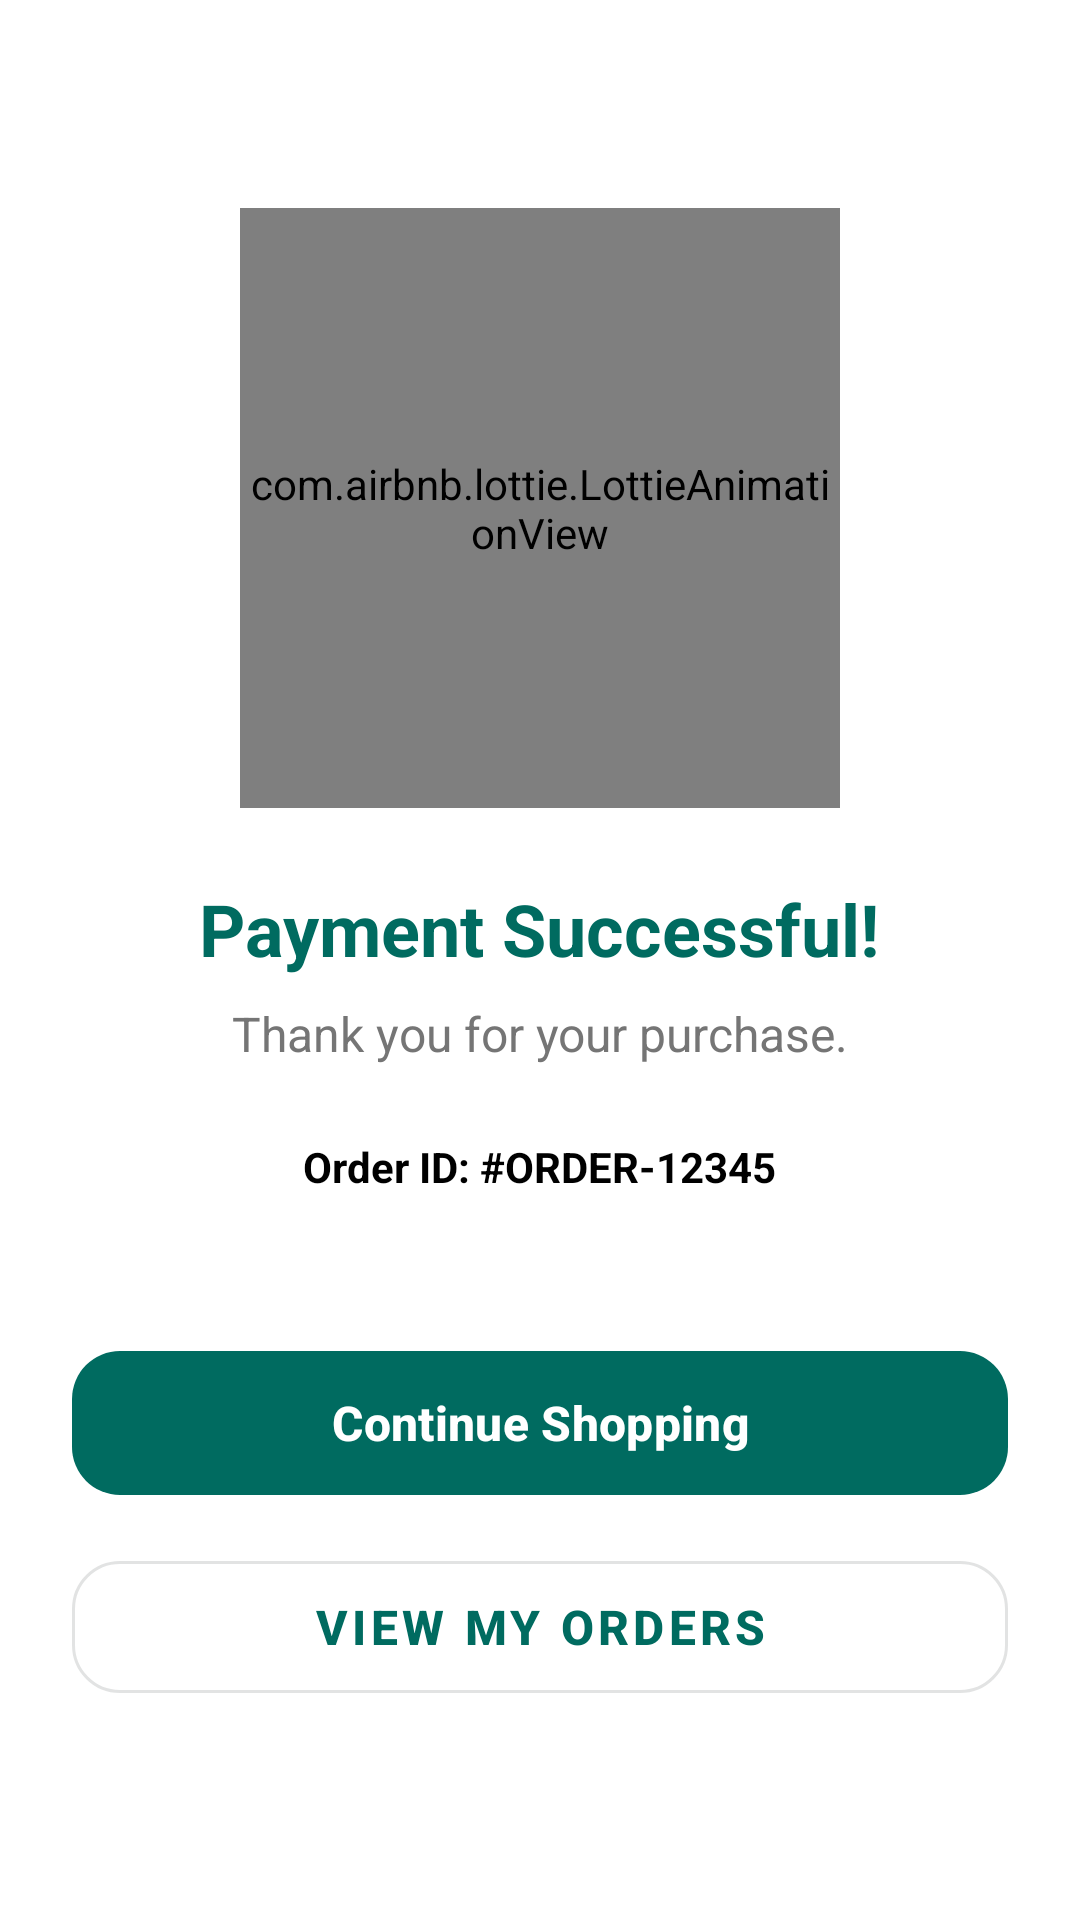

Reconstruct the res/layout file that produces this screen, plus the resources it refers to.
<!-- AndroidManifest.xml: application theme Theme.MediFindTest -->
<!-- res/layout/activity_order_success.xml -->
<?xml version="1.0" encoding="utf-8"?>
<LinearLayout xmlns:android="http://schemas.android.com/apk/res/android"
    xmlns:app="http://schemas.android.com/apk/res-auto"
    android:layout_width="match_parent"
    android:layout_height="match_parent"
    android:orientation="vertical"
    android:gravity="center"
    android:padding="24dp"
    android:background="@android:color/white">

    <com.airbnb.lottie.LottieAnimationView
        android:id="@+id/lottie_success"
        android:layout_width="200dp"
        android:layout_height="200dp"
        app:lottie_rawRes="@raw/success_order_animation"
        app:lottie_autoPlay="true"
        app:lottie_loop="false" />

    <TextView
        android:layout_width="wrap_content"
        android:layout_height="wrap_content"
        android:layout_marginTop="24dp"
        android:text="Payment Successful!"
        android:textSize="24sp"
        android:textStyle="bold"
        android:textColor="@color/md_theme_primary" />

    <TextView
        android:layout_width="wrap_content"
        android:layout_height="wrap_content"
        android:layout_marginTop="8dp"
        android:text="Thank you for your purchase."
        android:textSize="16sp"
        android:textColor="#757575" />

    <TextView
        android:id="@+id/tv_order_id_display"
        android:layout_width="wrap_content"
        android:layout_height="wrap_content"
        android:layout_marginTop="16dp"
        android:text="Order ID: #ORDER-12345"
        android:textSize="14sp"
        android:textStyle="bold"
        android:textColor="@android:color/black"
        android:paddingHorizontal="16dp"
        android:paddingVertical="8dp"
        android:background="@drawable/badge_background_curved"
        android:backgroundTint="#F5F7FA"/>

    <View
        android:layout_width="match_parent"
        android:layout_height="40dp" />

    <com.google.android.material.button.MaterialButton
        android:id="@+id/btn_back_to_home"
        android:layout_width="match_parent"
        android:layout_height="56dp"
        android:text="Continue Shopping"
        android:textSize="16sp"
        android:textStyle="bold"
        app:cornerRadius="16dp" />

    <com.google.android.material.button.MaterialButton
        android:id="@+id/btn_view_orders"
        style="@style/Widget.MaterialComponents.Button.OutlinedButton"
        android:layout_width="match_parent"
        android:layout_height="56dp"
        android:layout_marginTop="12dp"
        android:text="View My Orders"
        android:textSize="16sp"
        android:textStyle="bold"
        app:cornerRadius="16dp" />

</LinearLayout>
<!-- resources referenced by this layout -->
<resources>
  <color name="md_theme_primary">#006B60</color>
  <color name="md_theme_onPrimary">#FFFFFF</color>
  <color name="md_theme_primaryContainer">#9EF2E3</color>
  <color name="md_theme_onPrimaryContainer">#005048</color>
  <color name="md_theme_secondary">#4A635E</color>
  <color name="md_theme_onSecondary">#FFFFFF</color>
  <color name="md_theme_secondaryContainer">#CCE8E2</color>
  <color name="md_theme_onSecondaryContainer">#334B47</color>
  <color name="md_theme_tertiary">#456179</color>
  <color name="md_theme_onTertiary">#FFFFFF</color>
  <color name="md_theme_tertiaryContainer">#CCE5FF</color>
  <color name="md_theme_onTertiaryContainer">#2D4960</color>
  <color name="md_theme_error">#BA1A1A</color>
  <color name="md_theme_onError">#FFFFFF</color>
  <color name="md_theme_errorContainer">#FFDAD6</color>
  <color name="md_theme_onErrorContainer">#93000A</color>
  <color name="md_theme_onBackground">#161D1B</color>
  <color name="md_theme_surface">#F4FBF8</color>
  <color name="md_theme_onSurface">#161D1B</color>
  <color name="md_theme_surfaceVariant">#DAE5E1</color>
  <color name="md_theme_onSurfaceVariant">#3F4946</color>
  <color name="md_theme_outline">#6F7976</color>
  <color name="md_theme_outlineVariant">#BEC9C5</color>
  <color name="md_theme_inverseSurface">#2B3230</color>
  <color name="md_theme_inverseOnSurface">#ECF2EF</color>
  <color name="md_theme_inversePrimary">#82D5C7</color>
  <color name="md_theme_primaryFixed">#9EF2E3</color>
  <color name="md_theme_onPrimaryFixed">#00201C</color>
  <color name="md_theme_primaryFixedDim">#82D5C7</color>
  <color name="md_theme_onPrimaryFixedVariant">#005048</color>
  <color name="md_theme_secondaryFixed">#CCE8E2</color>
  <color name="md_theme_onSecondaryFixed">#05201C</color>
  <color name="md_theme_secondaryFixedDim">#B1CCC6</color>
  <color name="md_theme_onSecondaryFixedVariant">#334B47</color>
  <color name="md_theme_tertiaryFixed">#CCE5FF</color>
  <color name="md_theme_onTertiaryFixed">#001E31</color>
  <color name="md_theme_tertiaryFixedDim">#ADCAE5</color>
  <color name="md_theme_onTertiaryFixedVariant">#2D4960</color>
  <color name="md_theme_surfaceDim">#D5DBD9</color>
  <color name="md_theme_surfaceBright">#F4FBF8</color>
  <color name="md_theme_surfaceContainerLowest">#FFFFFF</color>
  <color name="md_theme_surfaceContainerLow">#EFF5F2</color>
  <color name="md_theme_surfaceContainer">#E9EFEC</color>
  <color name="md_theme_surfaceContainerHigh">#E3EAE7</color>
  <color name="md_theme_surfaceContainerHighest">#DDE4E1</color>
</resources>
